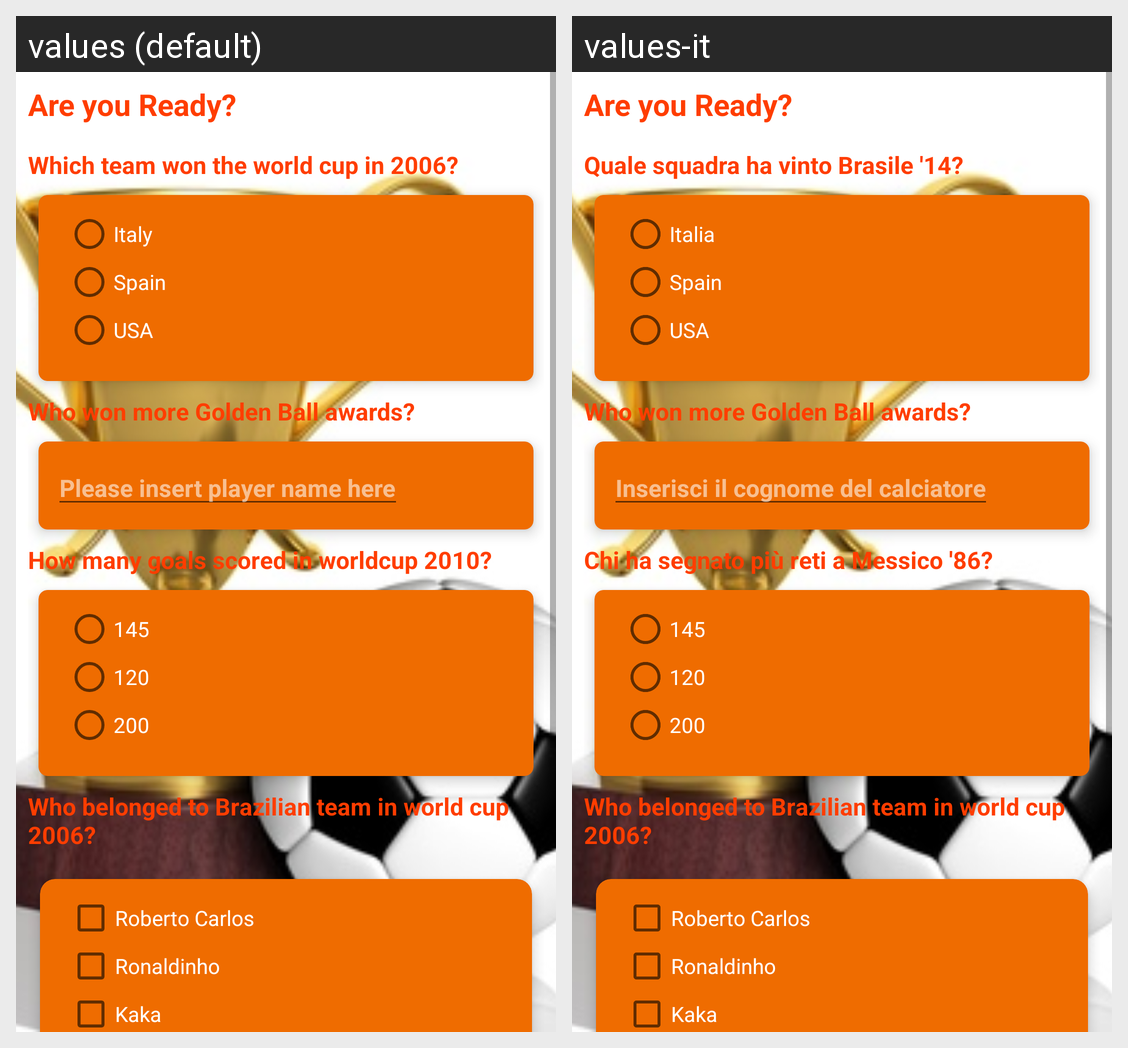

For this localized Android screen grid, give each drawn string resource with its value in every locale shown.
Android screen res/layout/activity_main.xml rendered under 2 locales, left to right: values (default), values-it. Device: Nexus 5 (rendered at 1080×1920; each locale shown at half size, 540×960, under a caption strip naming it); theme AppTheme.
Strings drawn on this screen, with the default value and each locale's value (text and hints the layout hard-codes, and strings that could not be matched under every locale, appear in the picture but are not listed):

soccer_knowledge
  values: Are you Ready?
  values-it: Are you Ready?  [not translated; the default value is used]

world_cup_2014_winner_q1
  values: Which team won the world cup in 2006?
  values-it: Quale squadra ha vinto Brasile '14?

italy_item_q1
  values: Italy
  values-it: Italia

spain_item_q1
  values: Spain
  values-it: Spain  [not translated; the default value is used]

usa_item_q1
  values: USA
  values-it: USA  [not translated; the default value is used]

more_golden_ball_q2
  values: Who won more Golden Ball awards?
  values-it: Who won more Golden Ball awards?  [not translated; the default value is used]

edit_text_hint
  values: Please insert player name here
  values-it: Inserisci il cognome del calciatore

mexico_86_top_scorer_q3
  values: How many goals scored in worldcup 2010?
  values-it: Chi ha segnato più reti a Messico '86?

one_item_q3
  values: 145
  values-it: 145  [not translated; the default value is used]

two_item_q3
  values: 120
  values-it: 120  [not translated; the default value is used]

three_item_q3
  values: 200
  values-it: 200  [not translated; the default value is used]

brazil_team_player2006_q4
  values: Who belonged to Brazilian team in world cup 2006?
  values-it: Who belonged to Brazilian team in world cup 2006?  [not translated; the default value is used]

roberto_carlos_item_q4
  values: Roberto Carlos
  values-it: Roberto Carlos  [not translated; the default value is used]

ronaldinho_item_q4
  values: Ronaldinho
  values-it: Ronaldinho  [not translated; the default value is used]

kaka_item_q4
  values: Kaka
  values-it: Kaka  [not translated; the default value is used]
